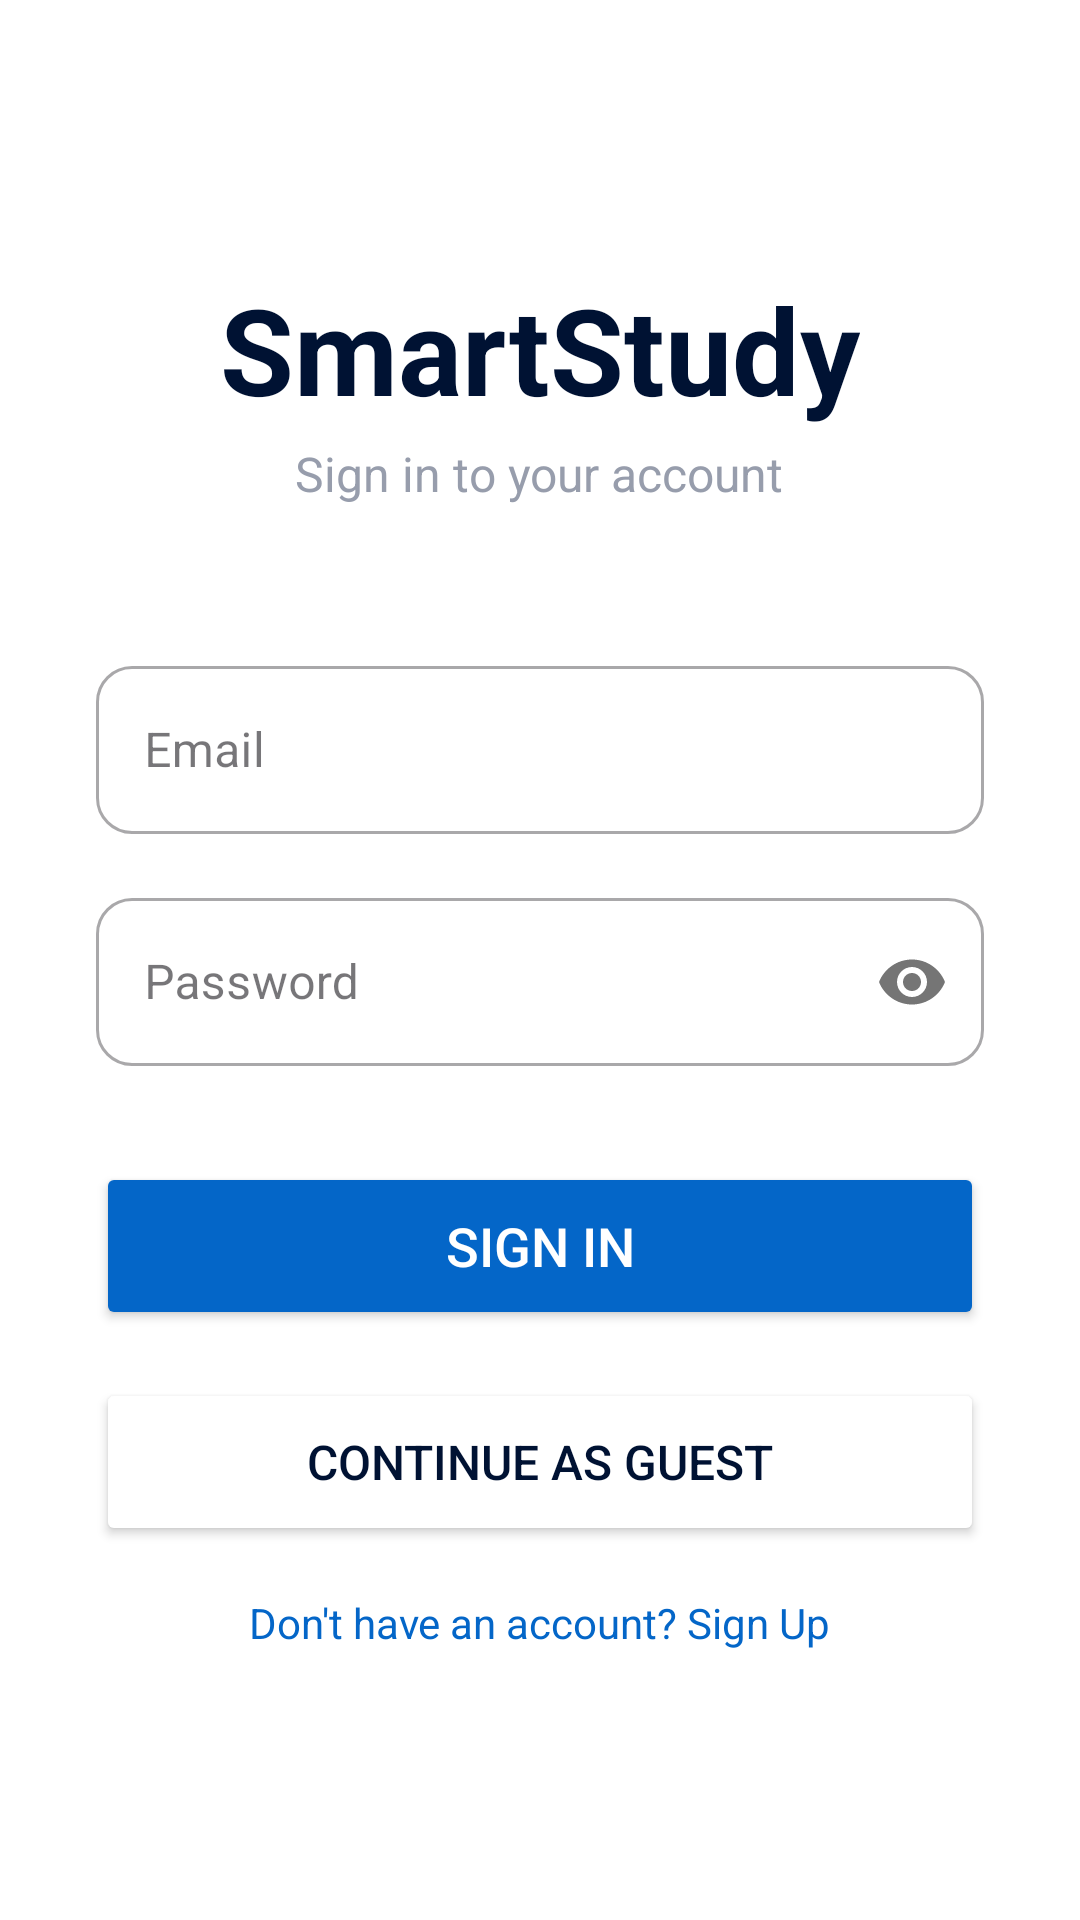

Reconstruct the res/layout file that produces this screen, plus the resources it refers to.
<!-- AndroidManifest.xml: application theme Theme.SmartStudy -->
<!-- res/layout/activity_sign_in.xml -->
<?xml version="1.0" encoding="utf-8"?>
<LinearLayout xmlns:android="http://schemas.android.com/apk/res/android"
    xmlns:app="http://schemas.android.com/apk/res-auto"
    android:layout_width="match_parent"
    android:layout_height="match_parent"
    android:orientation="vertical"
    android:gravity="center"
    android:padding="32dp"
    android:background="@color/white">

    <TextView
        android:layout_width="wrap_content"
        android:layout_height="wrap_content"
        android:text="SmartStudy"
        android:textSize="40sp"
        android:textStyle="bold"
        android:textColor="@color/prussianBlue"
        android:layout_marginBottom="4dp"/>

    <TextView
        android:layout_width="wrap_content"
        android:layout_height="wrap_content"
        android:text="Sign in to your account"
        android:textSize="16sp"
        android:textColor="@color/coolSteel"
        android:layout_marginBottom="48dp"/>

    <com.google.android.material.textfield.TextInputLayout
        android:layout_width="match_parent"
        android:layout_height="wrap_content"
        android:layout_marginBottom="16dp"
        style="@style/Widget.MaterialComponents.TextInputLayout.OutlinedBox.Dense"
        app:boxCornerRadiusTopStart="12dp"
        app:boxCornerRadiusTopEnd="12dp"
        app:boxCornerRadiusBottomStart="12dp"
        app:boxCornerRadiusBottomEnd="12dp">

        <com.google.android.material.textfield.TextInputEditText
            android:id="@+id/etEmail"
            android:layout_width="match_parent"
            android:layout_height="56dp"
            android:hint="Email"
            android:inputType="textEmailAddress"
            android:textSize="16sp"
            android:textColor="@color/prussianBlue"/>

    </com.google.android.material.textfield.TextInputLayout>

    <com.google.android.material.textfield.TextInputLayout
        android:layout_width="match_parent"
        android:layout_height="wrap_content"
        android:layout_marginBottom="32dp"
        style="@style/Widget.MaterialComponents.TextInputLayout.OutlinedBox.Dense"
        app:boxCornerRadiusTopStart="12dp"
        app:boxCornerRadiusTopEnd="12dp"
        app:boxCornerRadiusBottomStart="12dp"
        app:boxCornerRadiusBottomEnd="12dp"
        app:passwordToggleEnabled="true">

        <com.google.android.material.textfield.TextInputEditText
            android:id="@+id/etPassword"
            android:layout_width="match_parent"
            android:layout_height="56dp"
            android:hint="Password"
            android:inputType="textPassword"
            android:textSize="16sp"
            android:textColor="@color/prussianBlue"/>

    </com.google.android.material.textfield.TextInputLayout>

    <Button
        android:id="@+id/btnSignIn"
        android:layout_width="match_parent"
        android:layout_height="56dp"
        android:text="Sign In"
        android:textSize="18sp"
        android:textColor="@color/white"
        android:backgroundTint="@color/smartBlue"
        android:layout_marginBottom="16dp"/>

    <Button
        android:id="@+id/btnGuest"
        android:layout_width="match_parent"
        android:layout_height="56dp"
        android:text="Continue as Guest"
        android:textSize="16sp"
        android:textColor="@color/prussianBlue"
        android:backgroundTint="@color/white"
        android:layout_marginBottom="16dp"/>

    <TextView
        android:id="@+id/tvGoToSignUp"
        android:layout_width="wrap_content"
        android:layout_height="wrap_content"
        android:text="Don't have an account? Sign Up"
        android:textColor="@color/smartBlue"
        android:textSize="14sp"/>

</LinearLayout>
<!-- resources referenced by this layout -->
<resources>
  <color name="coolSteel">#979dac</color>
  <color name="prussianBlue">#001233</color>
  <color name="smartBlue">#0466c8</color>
  <color name="white">#FFFFFF</color>
  <style name="Theme.SmartStudy" parent="Base.Theme.SmartStudy" />
  <style name="Base.Theme.SmartStudy" parent="Theme.Material3.DayNight.NoActionBar">
          <item name="android:editTextColor">@color/prussianBlue</item>
          <item name="android:textColorPrimary">@color/prussianBlue</item>
      </style>
</resources>
